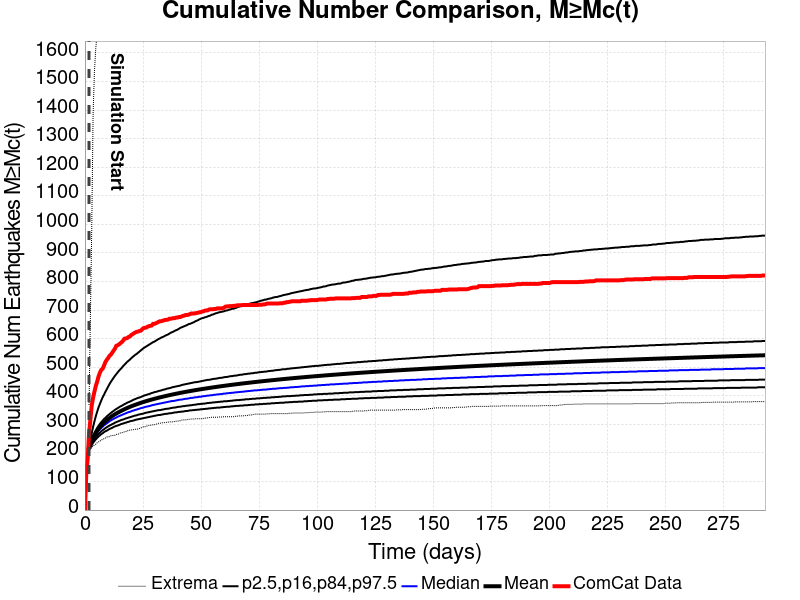

Values plotted in this chart, from the file beside it:
Time (days), ComCat Data, Simulation Mean, Simulation Median, Simulation Mode, Simulation Minimum, Simulation Maximum, 2.5 %-ile, 16 %-ile, 84 %-ile, 97.5 %-ile
0.0, 0.0, , , , , , , , , 
0.5869, 129.0, , , , , , , , , 
1.174, 179.0, , , , , , , , , 
1.761, 267.0, 217.4, 216.8, 216.8, 213.8, 367.8, 213.8, 214.8, 219.8, 222.8
2.348, 317.0, 228, 226.8, 225.8, 213.8, 675.8, 219.8, 222.8, 231.8, 242.8
2.935, 367.0, 241.1, 238.8, 236.8, 218.8, 988.8, 227.8, 232.8, 246.8, 268.8
3.522, 394.0, 252.6, 248.8, 246.8, 224.8, 1391, 235.8, 241.8, 258.8, 291.8
4.109, 415.0, 262.3, 257.8, 256.8, 227.8, 1539, 241.8, 248.8, 269.8, 310.8
4.695, 435.0, 270.7, 264.8, 261.8, 230.8, 1619, 247.8, 255.8, 278.8, 328.8
5.282, 450.0, 278.2, 271.8, 267.8, 235.8, 1673, 252.8, 261.8, 287.8, 344.8
5.869, 468.0, 284.8, 277.8, 273.8, 238.8, 1729, 257.8, 266.8, 294.8, 359.8
6.456, 481.0, 290.9, 282.8, 279.8, 240.8, 1773, 261.8, 270.8, 301.8, 371.8
7.043, 491.0, 296.4, 287.8, 285.8, 245.8, 1806, 265.8, 275.8, 307.8, 383.8
7.63, 495.0, 301.5, 291.8, 287.8, 246.8, 1839, 268.8, 279.8, 312.8, 394.8
8.217, 506.0, 306.2, 296.8, 290.8, 249.8, 1867, 272.8, 282.8, 318.8, 403.8
8.804, 518.0, 310.6, 299.8, 295.8, 251.8, 1896, 275.8, 286.8, 322.8, 413.8
9.391, 526.0, 314.7, 303.8, 297.8, 255.8, 1929, 277.8, 289.8, 327.8, 422.8
9.978, 532.0, 318.6, 306.8, 300.8, 256.8, 1950, 280.8, 292.8, 331.8, 431.8
10.56, 540.0, 322.3, 310.8, 304.8, 256.8, 1977, 283.8, 295.8, 335.8, 440.8
11.15, 544.0, 325.8, 313.8, 307.8, 259.8, 1999, 285.8, 297.8, 339.8, 448.8
11.74, 551.0, 329.1, 316.8, 309.8, 260.8, 2024, 287.8, 300.8, 343.8, 455.8
12.33, 558.0, 332.2, 318.8, 309.8, 261.8, 2047, 290.8, 302.8, 346.8, 462.8
12.91, 565.0, 335.2, 321.8, 317.8, 261.8, 2065, 292.8, 305.8, 350.8, 469.8
13.5, 575.0, 338.1, 323.8, 315.8, 264.8, 2113, 294.8, 307.8, 353.8, 475.8
14.09, 577.0, 340.8, 326.8, 318.8, 264.8, 2160, 295.8, 309.8, 356.8, 481.8
14.67, 580.0, 343.4, 328.8, 322.8, 266.8, 2199, 297.8, 311.8, 359.8, 487.8
15.26, 584.0, 345.9, 330.8, 321.8, 269.8, 2290, 299.8, 313.8, 362.8, 492.8
15.85, 588.0, 348.3, 332.8, 325.8, 270.8, 2330, 301.8, 315.8, 364.8, 497.8
16.43, 593.0, 350.6, 334.8, 328.8, 271.8, 2380, 302.8, 316.8, 367.8, 503.8
17.02, 600.0, 352.9, 336.8, 331.8, 273.8, 2447, 304.8, 318.8, 370.8, 508.8
17.61, 601.0, 355.1, 338.8, 330.8, 274.8, 2483, 305.8, 320.8, 372.8, 513.8
18.19, 602.0, 357.3, 340.8, 331.8, 277.8, 2513, 307.8, 321.8, 375.8, 518.8
18.78, 606.0, 359.3, 342.8, 333.8, 277.8, 2534, 308.8, 323.8, 377.8, 522.8
19.37, 608.0, 361.3, 343.8, 335.8, 279.8, 2560, 310.8, 324.8, 379.8, 526.8
19.96, 613.0, 363.2, 345.8, 338.8, 280.8, 2583, 311.8, 326.8, 381.8, 531.8
20.54, 616.0, 365.1, 347.8, 338.8, 280.8, 2595, 312.8, 327.8, 384.8, 535.8
21.13, 619.0, 366.9, 348.8, 339.8, 281.8, 2612, 313.8, 329.8, 386.8, 539.8
21.72, 622.0, 368.7, 350.8, 340.8, 282.8, 2633, 315.8, 330.8, 388.8, 543.8
22.3, 624.0, 370.4, 351.8, 341.8, 282.8, 2647, 316.8, 331.8, 390.8, 546.8
22.89, 625.0, 372.1, 353.8, 341.8, 283.8, 2661, 317.8, 333.8, 392.8, 550.8
23.48, 627.0, 373.7, 354.8, 342.8, 285.8, 2676, 318.8, 334.8, 393.8, 554.8
24.06, 628.0, 375.3, 356.8, 345.8, 287.8, 2689, 319.8, 335.8, 395.8, 558.8
24.65, 633.0, 376.9, 357.8, 348.8, 288.8, 2701, 320.8, 336.8, 397.8, 562.8
25.24, 637.0, 378.5, 358.8, 345.8, 291.8, 2708, 321.8, 337.8, 399.8, 566.8
25.83, 638.0, 379.9, 360.8, 350.8, 291.8, 2715, 322.8, 339.8, 401.8, 569.8
26.41, 639.0, 381.4, 361.8, 350.8, 293.8, 2727, 323.8, 340.8, 402.8, 572.8
27, 642.0, 382.8, 362.8, 350.8, 294.8, 2734, 324.8, 341.8, 404.8, 575.8
27.59, 644.0, 384.2, 363.8, 351.8, 296.8, 2754, 325.8, 342.8, 405.8, 578.8
28.17, 645.0, 385.6, 364.8, 353.8, 296.8, 2771, 326.8, 343.8, 407.8, 581.8
28.76, 646.0, 386.9, 366.8, 357.8, 296.8, 2792, 327.8, 344.8, 409.8, 584.8
29.35, 652.0, 388.2, 367.8, 357.8, 298.8, 2804, 328.8, 345.8, 410.8, 587.8
29.93, 652.0, 389.5, 368.8, 357.8, 298.8, 2825, 329.8, 346.8, 412.8, 589.8
30.52, 654.0, 390.8, 369.8, 359.8, 299.8, 2839, 330.8, 347.8, 413.8, 592.8
31.11, 656.0, 392, 370.8, 361.8, 301.8, 2847, 331.8, 348.8, 414.8, 595.8
31.69, 659.0, 393.2, 371.8, 357.8, 303.8, 2852, 332.8, 349.8, 416.8, 598.8
32.28, 661.0, 394.4, 372.8, 360.8, 303.8, 2859, 332.8, 349.8, 417.8, 600.8
32.87, 661.0, 395.6, 373.8, 358.8, 304.8, 2866, 333.8, 350.8, 418.8, 603.8
33.46, 663.0, 396.7, 374.8, 362.8, 305.8, 2875, 334.8, 351.8, 420.8, 605.8
34.04, 664.0, 397.9, 375.8, 364.8, 305.8, 2878, 335.8, 352.8, 421.8, 607.8
34.63, 666.0, 399, 376.8, 366.8, 306.8, 2887, 336.8, 353.8, 422.8, 610.8
... 440 more rows
